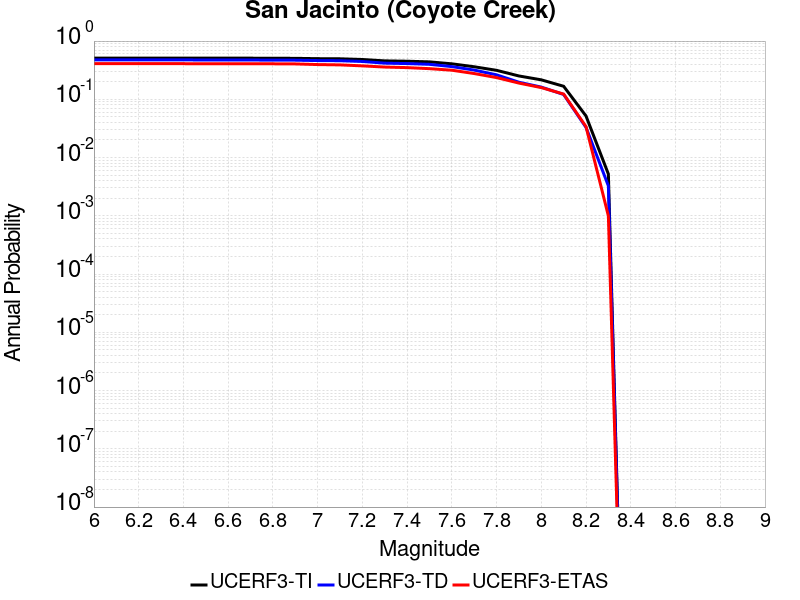

The data file committed next to this chart (first rows):
Magnitude, UCERF3-TI Prob, UCERF3-TD Prob, UCERF3-ETAS Prob
6.0, 0.5104, 0.4748, 0.409
6.1, 0.5104, 0.4748, 0.409
6.2, 0.5104, 0.4748, 0.409
6.3, 0.5104, 0.4748, 0.409
6.4, 0.5104, 0.4748, 0.409
6.5, 0.5092, 0.4735, 0.407
6.6, 0.5092, 0.4735, 0.407
6.7, 0.5084, 0.4726, 0.407
6.8, 0.5066, 0.4708, 0.407
6.9, 0.5054, 0.4696, 0.405
7.0, 0.4985, 0.4623, 0.395
7.1, 0.4959, 0.4597, 0.39
7.2, 0.4828, 0.4462, 0.375
7.3, 0.4569, 0.4174, 0.358
7.4, 0.4507, 0.4107, 0.35
7.5, 0.4395, 0.3987, 0.336
7.6, 0.4067, 0.3644, 0.316
7.7, 0.3621, 0.3176, 0.277
7.8, 0.3146, 0.2633, 0.236
7.9, 0.2517, 0.1964, 0.19
8.0, 0.216, 0.162, 0.159
8.1, 0.1674, 0.1212, 0.123
8.2, 0.05173, 0.03298, 0.034
8.3, 0.005218, 0.003266, 0.001
